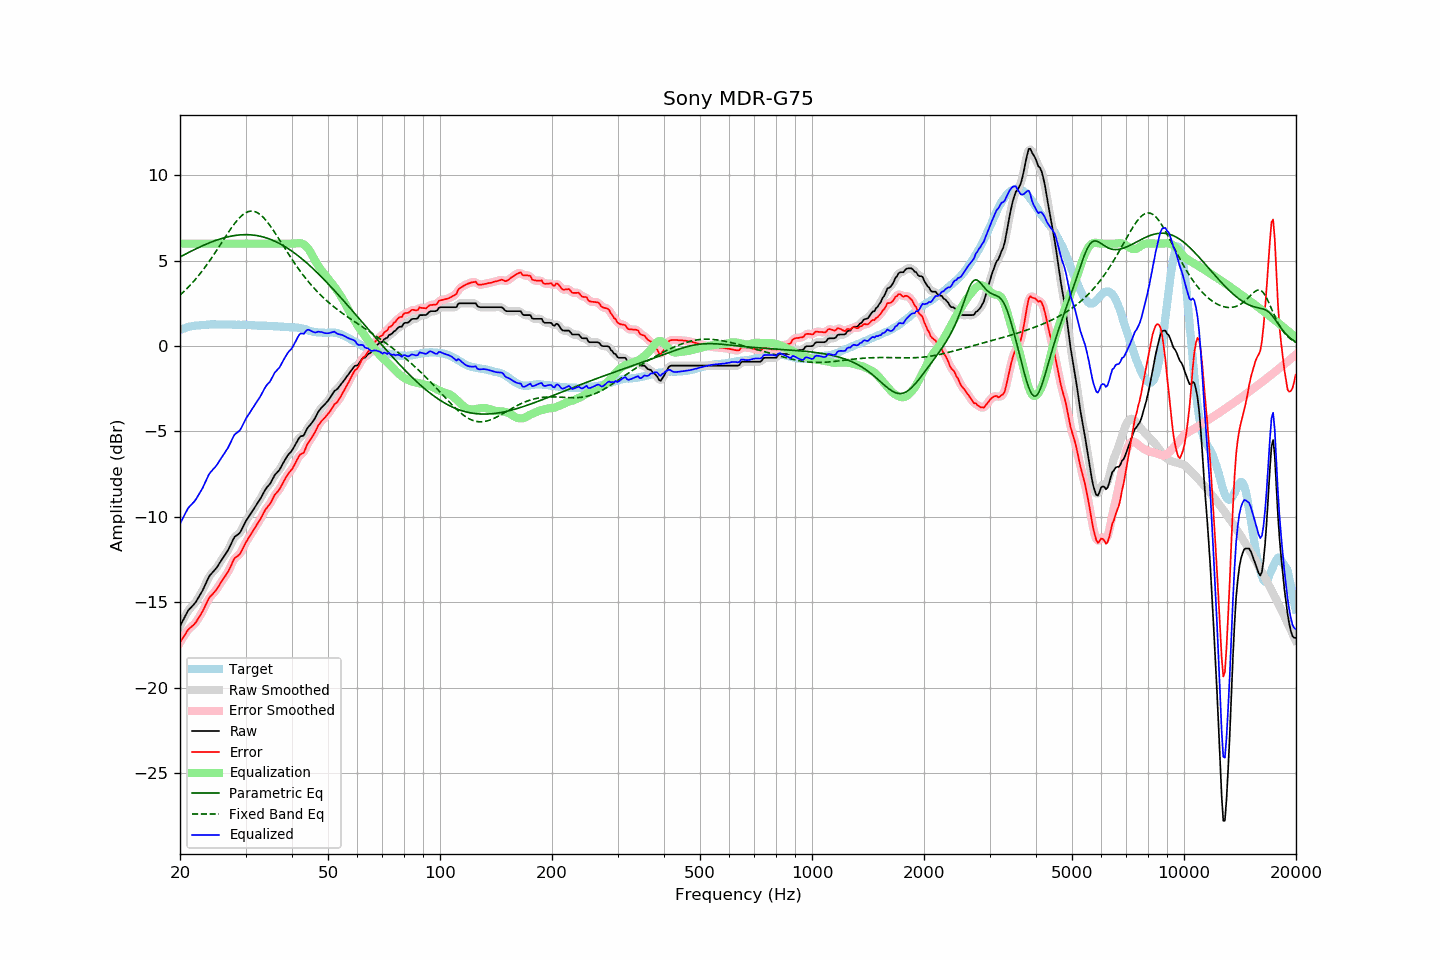

The file beside this chart, header and first rows:
frequency, raw, error, smoothed, error_smoothed, equalization, parametric_eq, fixed_band_eq, equalized_raw, equalized_smoothed, target
20.00, -16.42, -17.36, -16.43, -17.37, 6.00, 5.22, 2.98, -10.42, -10.43, 0.95
20.20, -16.23, -17.21, -16.22, -17.21, 6.00, 5.27, 3.07, -10.23, -10.22, 0.99
20.40, -16.04, -17.06, -16.03, -17.05, 6.00, 5.32, 3.15, -10.04, -10.03, 1.02
20.61, -15.86, -16.90, -15.85, -16.90, 6.00, 5.37, 3.24, -9.86, -9.85, 1.04
20.81, -15.67, -16.76, -15.67, -16.76, 6.00, 5.42, 3.34, -9.67, -9.67, 1.09
21.02, -15.50, -16.62, -15.52, -16.63, 6.00, 5.47, 3.43, -9.50, -9.52, 1.12
21.23, -15.40, -16.53, -15.39, -16.53, 6.00, 5.51, 3.53, -9.40, -9.39, 1.13
21.44, -15.29, -16.45, -15.29, -16.45, 6.00, 5.56, 3.63, -9.29, -9.29, 1.15
21.66, -15.20, -16.37, -15.20, -16.37, 6.00, 5.61, 3.74, -9.20, -9.20, 1.17
21.87, -15.09, -16.28, -15.09, -16.27, 6.00, 5.65, 3.84, -9.09, -9.09, 1.18
22.09, -14.96, -16.17, -14.96, -16.16, 6.00, 5.70, 3.95, -8.96, -8.96, 1.20
22.31, -14.80, -16.01, -14.81, -16.02, 6.00, 5.74, 4.07, -8.80, -8.81, 1.20
22.54, -14.65, -15.86, -14.65, -15.87, 6.00, 5.79, 4.18, -8.65, -8.65, 1.21
22.76, -14.48, -15.71, -14.49, -15.71, 6.00, 5.83, 4.30, -8.48, -8.49, 1.22
22.99, -14.33, -15.55, -14.31, -15.54, 6.00, 5.87, 4.42, -8.33, -8.31, 1.22
23.22, -14.13, -15.36, -14.13, -15.36, 6.00, 5.92, 4.55, -8.13, -8.13, 1.23
23.45, -13.92, -15.17, -13.92, -15.16, 6.00, 5.96, 4.67, -7.92, -7.92, 1.24
23.69, -13.73, -14.98, -13.72, -14.97, 6.00, 6.00, 4.80, -7.73, -7.72, 1.25
23.92, -13.51, -14.78, -13.54, -14.80, 6.00, 6.04, 4.94, -7.51, -7.54, 1.26
24.16, -13.39, -14.66, -13.39, -14.66, 6.00, 6.07, 5.07, -7.39, -7.39, 1.27
24.40, -13.28, -14.56, -13.28, -14.55, 6.00, 6.11, 5.21, -7.28, -7.28, 1.28
24.65, -13.19, -14.46, -13.18, -14.46, 6.00, 6.15, 5.35, -7.19, -7.18, 1.27
24.89, -13.07, -14.34, -13.07, -14.34, 6.00, 6.18, 5.49, -7.07, -7.07, 1.27
25.14, -12.95, -14.22, -12.95, -14.22, 6.00, 6.21, 5.63, -6.95, -6.95, 1.27
25.39, -12.80, -14.07, -12.81, -14.07, 6.00, 6.24, 5.78, -6.80, -6.81, 1.27
25.65, -12.66, -13.92, -12.66, -13.92, 6.00, 6.27, 5.93, -6.66, -6.66, 1.27
25.91, -12.51, -13.77, -12.51, -13.77, 6.00, 6.30, 6.07, -6.51, -6.51, 1.26
26.16, -12.36, -13.63, -12.37, -13.63, 6.00, 6.33, 6.22, -6.36, -6.37, 1.27
26.43, -12.23, -13.49, -12.23, -13.49, 6.00, 6.36, 6.36, -6.23, -6.23, 1.27
26.69, -12.09, -13.35, -12.09, -13.35, 6.00, 6.38, 6.51, -6.09, -6.09, 1.26
26.96, -11.94, -13.20, -11.93, -13.19, 6.00, 6.40, 6.65, -5.94, -5.93, 1.26
27.23, -11.75, -13.01, -11.74, -13.01, 6.00, 6.42, 6.79, -5.75, -5.74, 1.26
27.50, -11.55, -12.81, -11.54, -12.80, 6.00, 6.44, 6.92, -5.55, -5.54, 1.26
27.77, -11.34, -12.60, -11.35, -12.60, 6.00, 6.46, 7.06, -5.34, -5.35, 1.25
28.05, -11.18, -12.43, -11.20, -12.45, 6.00, 6.47, 7.18, -5.18, -5.20, 1.25
28.33, -11.11, -12.35, -11.11, -12.35, 6.00, 6.49, 7.30, -5.11, -5.11, 1.24
28.62, -11.04, -12.29, -11.03, -12.28, 6.00, 6.50, 7.41, -5.04, -5.03, 1.25
28.90, -10.97, -12.21, -10.94, -12.19, 6.00, 6.51, 7.51, -4.97, -4.94, 1.25
29.19, -10.82, -12.05, -10.81, -12.05, 6.00, 6.52, 7.60, -4.82, -4.81, 1.24
29.48, -10.62, -11.87, -10.63, -11.88, 6.00, 6.52, 7.69, -4.62, -4.63, 1.25
29.78, -10.44, -11.68, -10.44, -11.68, 6.00, 6.52, 7.76, -4.44, -4.44, 1.25
30.08, -10.25, -11.49, -10.26, -11.51, 6.00, 6.52, 7.81, -4.25, -4.26, 1.24
30.38, -10.11, -11.34, -10.10, -11.34, 6.00, 6.52, 7.86, -4.11, -4.10, 1.23
30.68, -9.96, -11.19, -9.96, -11.19, 6.00, 6.52, 7.89, -3.96, -3.96, 1.23
30.99, -9.82, -11.04, -9.82, -11.04, 6.00, 6.51, 7.90, -3.82, -3.82, 1.22
31.30, -9.67, -10.89, -9.67, -10.89, 6.00, 6.51, 7.90, -3.67, -3.67, 1.22
31.61, -9.53, -10.75, -9.53, -10.74, 6.00, 6.49, 7.89, -3.53, -3.53, 1.22
31.93, -9.38, -10.59, -9.38, -10.59, 6.00, 6.48, 7.86, -3.38, -3.38, 1.21
32.24, -9.23, -10.43, -9.24, -10.44, 6.00, 6.47, 7.82, -3.23, -3.24, 1.20
32.57, -9.09, -10.28, -9.09, -10.29, 6.00, 6.45, 7.76, -3.09, -3.09, 1.20
32.89, -8.94, -10.14, -8.94, -10.13, 6.00, 6.43, 7.69, -2.94, -2.94, 1.19
33.22, -8.78, -9.97, -8.77, -9.96, 6.00, 6.41, 7.61, -2.78, -2.77, 1.19
33.55, -8.59, -9.78, -8.59, -9.79, 6.00, 6.38, 7.52, -2.59, -2.59, 1.19
33.89, -8.42, -9.61, -8.43, -9.62, 6.00, 6.35, 7.42, -2.42, -2.43, 1.19
34.23, -8.29, -9.47, -8.30, -9.48, 6.00, 6.32, 7.30, -2.29, -2.30, 1.19
34.57, -8.18, -9.35, -8.18, -9.36, 6.00, 6.29, 7.18, -2.18, -2.18, 1.18
34.92, -8.08, -9.25, -8.06, -9.23, 6.00, 6.26, 7.06, -2.08, -2.06, 1.17
35.27, -7.91, -9.08, -7.90, -9.07, 6.00, 6.22, 6.92, -1.91, -1.90, 1.17
35.62, -7.73, -8.89, -7.73, -8.89, 6.00, 6.18, 6.79, -1.73, -1.73, 1.16
35.97, -7.55, -8.70, -7.57, -8.73, 6.00, 6.14, 6.64, -1.55, -1.57, 1.16
... 635 more rows
